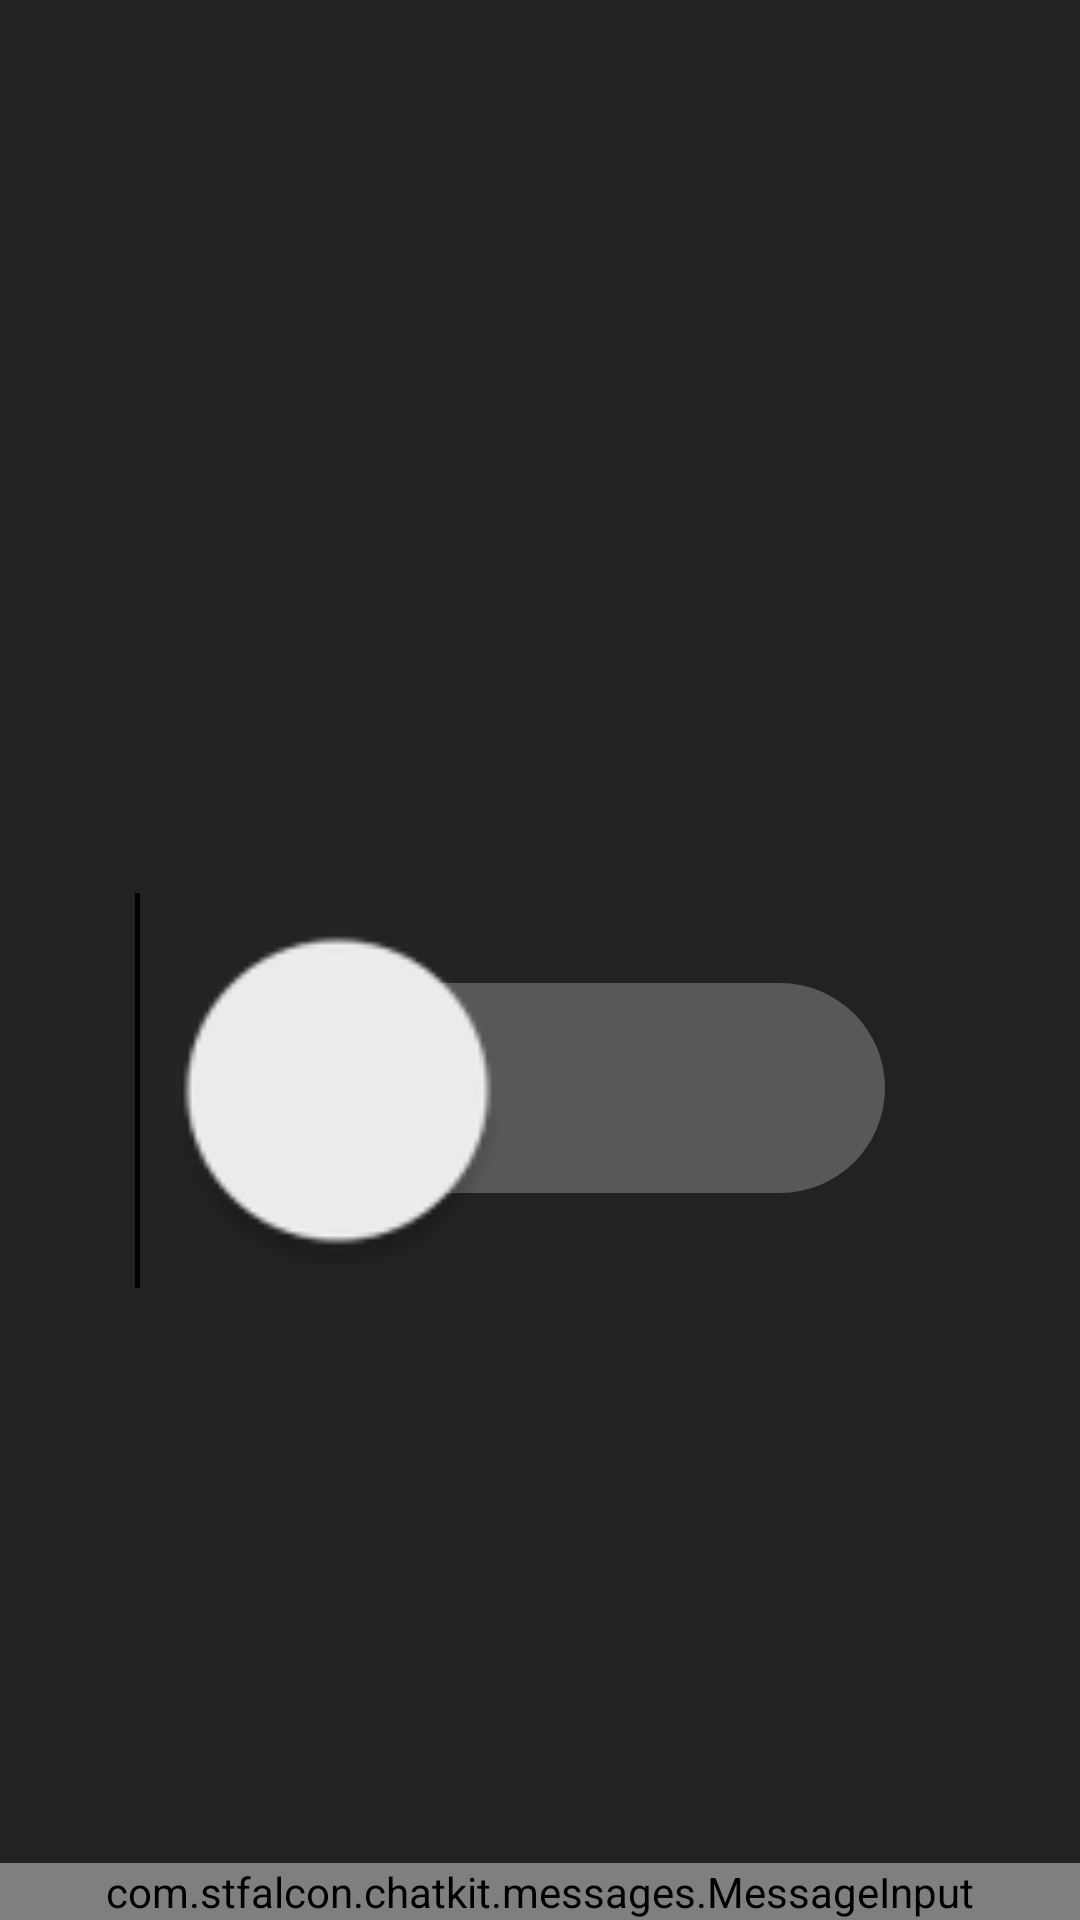

Android layout source for this screen:
<!-- AndroidManifest.xml: activity theme Base.Theme.AppCompat.Light.DarkActionBar -->
<!-- res/layout/activity_auto.xml -->
<?xml version="1.0" encoding="utf-8"?>
<RelativeLayout xmlns:android="http://schemas.android.com/apk/res/android"
    xmlns:app="http://schemas.android.com/apk/res-auto"
    xmlns:tools="http://schemas.android.com/tools"
    android:layout_width="match_parent"
    android:layout_height="match_parent"
    tools:context=".AutoActivity" android:background="@color/black">




    <Switch
        android:layout_width="wrap_content"
        android:layout_height="wrap_content"
        android:checked="false"  android:gravity="center"
        android:scaleX="5" android:id="@+id/swi"
        android:theme="@style/SCBSwitch" android:layout_marginTop="350dp"
        android:scaleY="5" android:layout_centerHorizontal="true"
        />


    <com.stfalcon.chatkit.messages.MessageInput
        android:id="@+id/input"
        android:layout_width="match_parent"
        android:layout_height="wrap_content"
        android:layout_alignParentBottom="true"
        app:inputHint="اكتب نسبة المستشعر"
        app:showAttachmentButton="true" app:inputTextColor="#fff"/>

</RelativeLayout>
<!-- resources referenced by this layout -->
<resources>
  <color name="black">#222</color>
  <style name="SCBSwitch" parent="Theme.AppCompat.Light">
          
          <item name="colorControlActivated">#46bdbf</item>
  
          
          <item name="colorSwitchThumbNormal">#f1f1f1
          </item>
  
          
          <item name="android:colorForeground">#f1f1f1
          </item>
      </style>
</resources>
